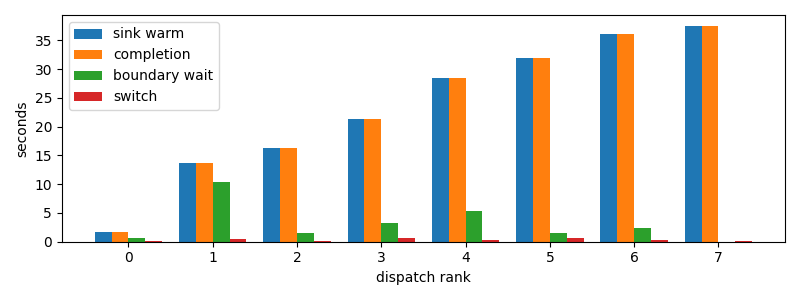

Source data for this figure (header and first rows):
dispatch_rank, id, action, commit_result, selection_to_stage_start_s, initial_staging_s, final_delta_s, staging_s, first_token_s, sink_warm_s, completion_s, source_boundary_wait_s, switch_downtime_s
0, claude:3ab49446-c806-6a06-d8f3-51d00da9a…, R, committed, 0.4148, 0.5286, 0.08458, 0.6131, 0.938, 1.751, 1.751, 0.7223, 0.08538
1, codex:362639e1-f680-4bda-bd1e-8f149f7717…, R, committed, 2.408, 0.4348, 0.4413, 0.8762, 2.839, 13.72, 13.72, 10.44, 0.4419
2, codex:e717fd54-aecf-8710-559b-8d23833866…, R, committed, 14.36, 0.3624, 0.07712, 0.4396, 14.72, 16.3, 16.3, 1.501, 0.07755
3, codex:e4fa4daa-9887-f50a-b110-c9378383c7…, R, committed, 16.94, 0.5662, 0.5758, 1.142, 17.5, 21.33, 21.33, 3.257, 0.5764
4, codex:a9de70aa-f71f-9b95-5469-d6b3ec0b3f…, R, committed, 21.97, 0.8388, 0.3207, 1.16, 22.8, 28.47, 28.47, 5.343, 0.3212
5, codex:1db326cd-3c43-ad82-b907-27bc1f12c2…, R, committed, 29.15, 0.7206, 0.5932, 1.314, 29.86, 31.92, 31.92, 1.457, 0.5936
6, codex:e6744833-786a-9c87-c539-3a40cda506…, R, committed, 32.7, 0.6428, 0.3724, 1.015, 33.34, 36.17, 36.17, 2.45, 0.373
7, claude:beb7fbf4-6556-b9f2-f2be-d69abc179…, R, committed, 36.93, 0.5384, 0.07179, 0.6101, 37.47, 37.55, 37.55, 2.002716064453125e-05, 0.0722
